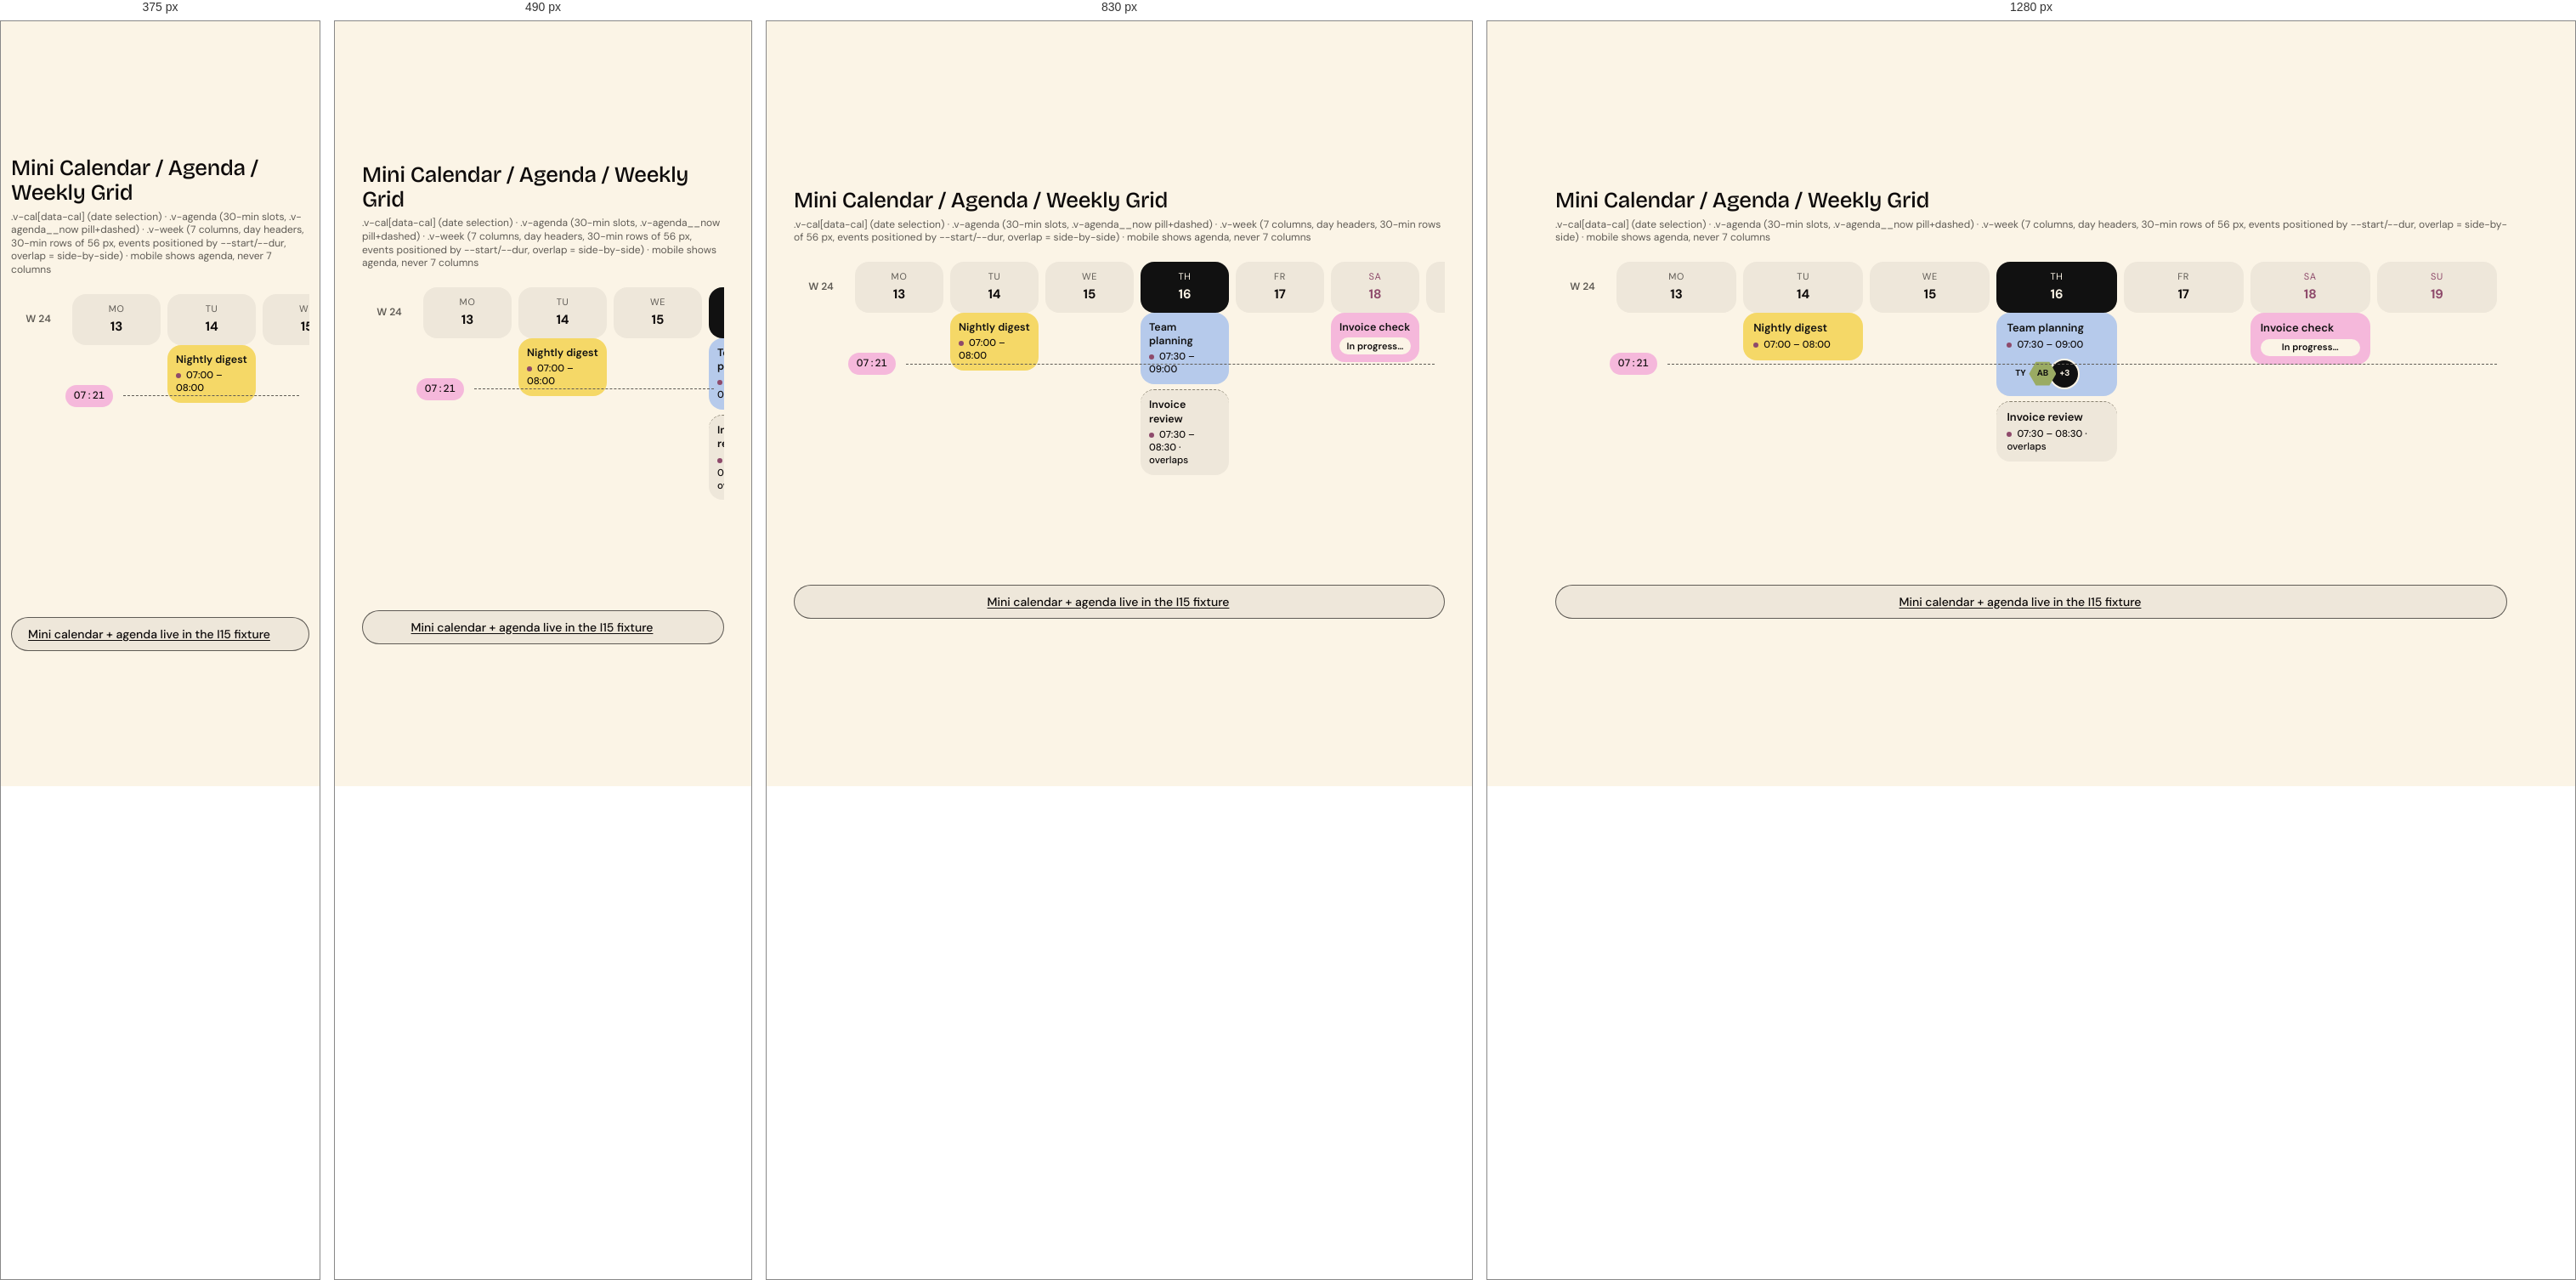
Rendered at 375 px, 490 px, 830 px and 1280 px, left to right.

<!-- file: demo.html -->
<!DOCTYPE html>
<html lang="en" data-mode="light" data-seed="42"><head><meta charset="utf-8"><title>Mini Calendar / Agenda / Weekly Grid · demo</title><link rel="stylesheet" href="../../css/vriksha.css">
<style>html,body{margin:0}body{min-height:100vh;padding:32px;box-sizing:border-box;background:var(--v-canvas);display:grid;place-items:center;align-content:center;justify-content:center}body>[data-gate]{max-width:100%}</style></head>
<body>
<section class="entry" id="calendars" data-gate="calendars/demo" style="width:min(100%,1120px)"><h1 class="v-section" style="margin:0 0 6px">Mini Calendar / Agenda / Weekly Grid</h1><p class="v-meta" style="margin:0 0 20px">.v-cal[data-cal] (date selection) · .v-agenda (30-min slots, .v-agenda__now pill+dashed) · .v-week (7 columns, day headers, 30-min rows of 56 px, events positioned by --start/--dur, overlap = side-by-side) · mobile shows agenda, never 7 columns</p><div class="demo"><div style="display:grid;gap:32px"><div class="v-weekwrap" role="region" aria-label="Weekly schedule, scrolls sideways on narrow screens" tabindex="0"><div class="v-week" style="--slots:5"><div><div class="v-week__gutter" style="height:60px;display:grid;place-items:center;font-weight:600">W 24</div><div class="v-week__t -now">07:00</div><div class="v-week__t ">07:30</div><div class="v-week__t ">08:00</div><div class="v-week__t ">08:30</div><div class="v-week__t ">09:00</div></div><div><div class="v-week__day  "><span>MO</span><b>13</b></div><div class="v-week__col" style=""></div></div><div><div class="v-week__day  "><span>TU</span><b>14</b></div><div class="v-week__col" style=""><div class="v-event -yellow" style="--start:0;--dur:2"><div class="v-event__title">Nightly digest</div><div class="v-event__sub">07:00 – 08:00</div></div></div></div><div><div class="v-week__day  "><span>WE</span><b>15</b></div><div class="v-week__col" style=""></div></div><div><div class="v-week__day -on "><span>TH</span><b>16</b></div><div class="v-week__col" style=""><div class="v-event -blue -lane1" style="--start:1;--dur:3"><div class="v-event__title">Team planning</div><div class="v-event__sub">07:30 – 09:00</div><div class="v-hexgroup" style="margin-top:6px"><span class="v-hex" style="--c:var(--v-blue)">TY</span><span class="v-hex" style="--c:var(--v-olive)">AB</span><span class="v-more">+3</span></div></div><div class="v-event -lane2" style="--start:1;--dur:2"><div class="v-event__title">Invoice review</div><div class="v-event__sub">07:30 – 08:30 · overlaps</div></div></div></div><div><div class="v-week__day  "><span>FR</span><b>17</b></div><div class="v-week__col" style=""></div></div><div><div class="v-week__day  -weekend"><span>SA</span><b>18</b></div><div class="v-week__col" style=""><div class="v-event -pink" style="--start:2;--dur:2"><div class="v-event__title">Invoice check</div><span class="v-badge -cream -sm">In progress…</span></div></div></div><div><div class="v-week__day  -weekend"><span>SU</span><b>19</b></div><div class="v-week__col" style=""></div></div><div class="v-agenda__now" style="position:absolute;left:64px;right:0;top:calc(60px + 8px + 56px * .7)"><span class="v-time">07:21</span><i></i></div></div></div><a class="v-btn -secondary" href="../fixtures/calibration.html#rail">Mini calendar + agenda live in the I15 fixture <i class="v-icon " data-icon="arrow-ur"></i></a></div></div></section>
<script src="../../assets/sprites.js"></script><script src="../../catalog/spec.js"></script><script src="../../js/v.js" data-base="../.."></script><script src="../../js/ui.js"></script><script src="../../js/flow.js"></script><script src="../../js/morph.js"></script><script src="../../js/motion.js"></script><script src="../../catalog/demo-behaviour.js"></script><script>(async()=>{await V.init(document.body);if(window.VUI)VUI.init(document.body);if(window.VLive)VLive.init(document.body)})()</script>
<script>document.querySelectorAll('[data-indeterminate]').forEach(i=>i.indeterminate=true);addEventListener('load',()=>document.documentElement.dataset.ready='1');</script>
</body></html>


/* @media block from components.css */
@media (max-width:640px){
.v-search .v-scope{display:none}
.v-search{gap:8px}.v-search__disk{width:32px;height:32px}.v-igroup .v-addon{flex:none}.v-igroup .v-badge{flex:none}
.v-toggle.-circle{width:32px;min-width:32px;height:32px;font-size:11px}
.v-attach__name{white-space:normal;overflow-wrap:anywhere;text-overflow:clip}
.v-igroup{height:auto;min-height:var(--ctl-lg);flex-wrap:wrap;padding:8px 12px;border-radius:var(--r-card-sm)}.v-igroup input{width:100%;flex:1 1 100%;height:32px}
.v-otp{gap:6px}.v-otp input{flex:1 1 0;min-width:0;width:auto}
.v-weekdays{gap:4px}.v-weekdays label{flex:1 1 0;min-width:0;width:auto;aspect-ratio:1;height:auto;font-size:11px}
.v-tabs{overflow-x:auto;padding-bottom:2px}.v-tabs::-webkit-scrollbar{display:none}.v-tabs .v-tab{flex:none}
.v-seg{flex-wrap:wrap}
.v-item__title{overflow-wrap:anywhere}
.v-stats{gap:var(--s-4)}
.v-table-wrap{padding:var(--s-2) var(--s-4) var(--s-4)}
.v-datestrip{overflow-x:auto;}.v-datestrip::-webkit-scrollbar{display:none}
}

/* @media block from components-2.css */
@media (max-width:640px){.v-acc__body{padding-left:16px}}

/* @media block from components-2.css */
@media (max-width:640px){.v-acc__body{padding-left:18px}}

/* @media block from components-2.css */
@media (max-width:560px){.v-scopecard .v-alert{grid-template-columns:40px minmax(0,1fr)}.v-scopecard .v-alert>.v-btn{grid-column:2;justify-self:start;margin-top:8px}}

/* @media block from patterns.css */
@media (max-width:640px){.v-search .v-scope{display:none}}

/* @media block from patterns.css */
@media (max-width:900px){.v-md{grid-template-columns:minmax(0,1fr);gap:var(--s-4)}.v-md__list .v-item.-selected{margin-right:0;border-radius:var(--r-card-sm)}.v-md__list .v-item.-selected::after{display:none}.v-md__detail{margin-top:0!important}}

/* @media block from composites.css */
@media (max-width:640px){
.v-needs,.v-upgrade{grid-template-columns:auto minmax(0,1fr);row-gap:var(--s-3)}.v-needs>:last-child,.v-upgrade>:last-child{grid-column:1/-1;justify-self:start}
.v-mhero .v-hero{font-size:64px}
.v-profile{grid-template-columns:1fr;justify-items:start}.v-profile__meta{flex-wrap:wrap;gap:var(--s-4)}
.v-band{flex-wrap:wrap;row-gap:4px}
.v-kv{grid-template-columns:1fr;gap:2px 0}.v-kv dt{margin-top:8px}
.v-compact{min-width:0}
.v-health{flex-wrap:wrap;row-gap:6px}.v-health .v-next{margin-left:0}
.v-ctile{--sz:112px;/* @kind spacing */}
}

/* @media block from composites.css */
@media (max-width:560px){.v-ringwrap{grid-template-columns:minmax(0,1fr);justify-items:center;gap:20px}}

/* @media block from alive.css */
@media (max-width:620px){.v-feature__media{aspect-ratio:16/9}.v-feature__body{padding:18px}}

/* @media block from alive.css */
@media (max-width:760px){
 .ap-tab{position:fixed;left:12px;right:12px;bottom:0;top:auto;width:auto;height:46px;
  border-radius:16px 16px 0 0;writing-mode:horizontal-tb;transform:none;
  display:grid;place-items:center;box-shadow:0 -6px 24px -12px rgba(17,17,17,.35);z-index:58}
 body{padding-bottom:58px}
}

/* @media block from alive.css */
@media (max-width:900px){.v-md{grid-template-columns:minmax(0,1fr);gap:var(--s-3)}.v-md__list .v-item.-selected{border-radius:18px;margin-right:0}.v-md__detail{border-radius:24px!important;padding:20px}}

/* @media block from alive.css */
@media (max-width:560px){.v-md__head{grid-template-columns:40px minmax(0,1fr)}.v-md__head .v-badge{grid-column:2}.v-md__facts{grid-template-columns:minmax(0,1fr)}.v-md__facts dt{margin-top:4px}}

/* @media block from alive.css */
@media (max-width:420px){.v-cal__d{width:36px;height:36px;font-size:13.5px}}